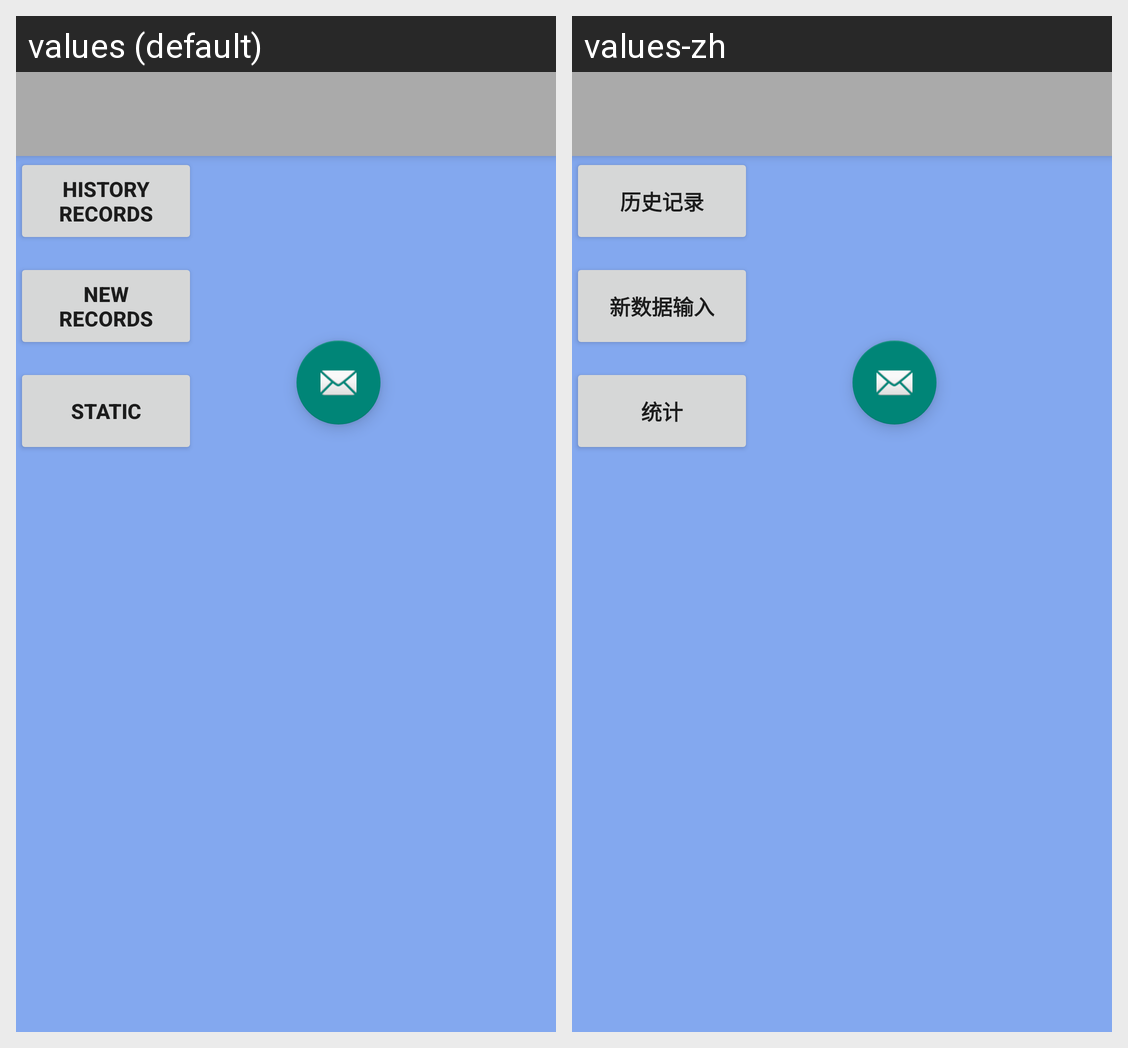

Locale-by-locale string values for the Android screen shown in this grid:
Android screen res/layout/activity_f_activity.xml rendered under 2 locales, left to right: values (default), values-zh. Device: Nexus 5 (rendered at 1080×1920; each locale shown at half size, 540×960, under a caption strip naming it); theme Theme.AppCompat.Light.NoActionBar.
Strings drawn on this screen, with the default value and each locale's value (text and hints the layout hard-codes, and strings that could not be matched under every locale, appear in the picture but are not listed):

f_history
  values: history records
  values-zh: 历史记录

f_newrecord
  values: new records
  values-zh: 新数据输入

f_static
  values: static
  values-zh: 统计
